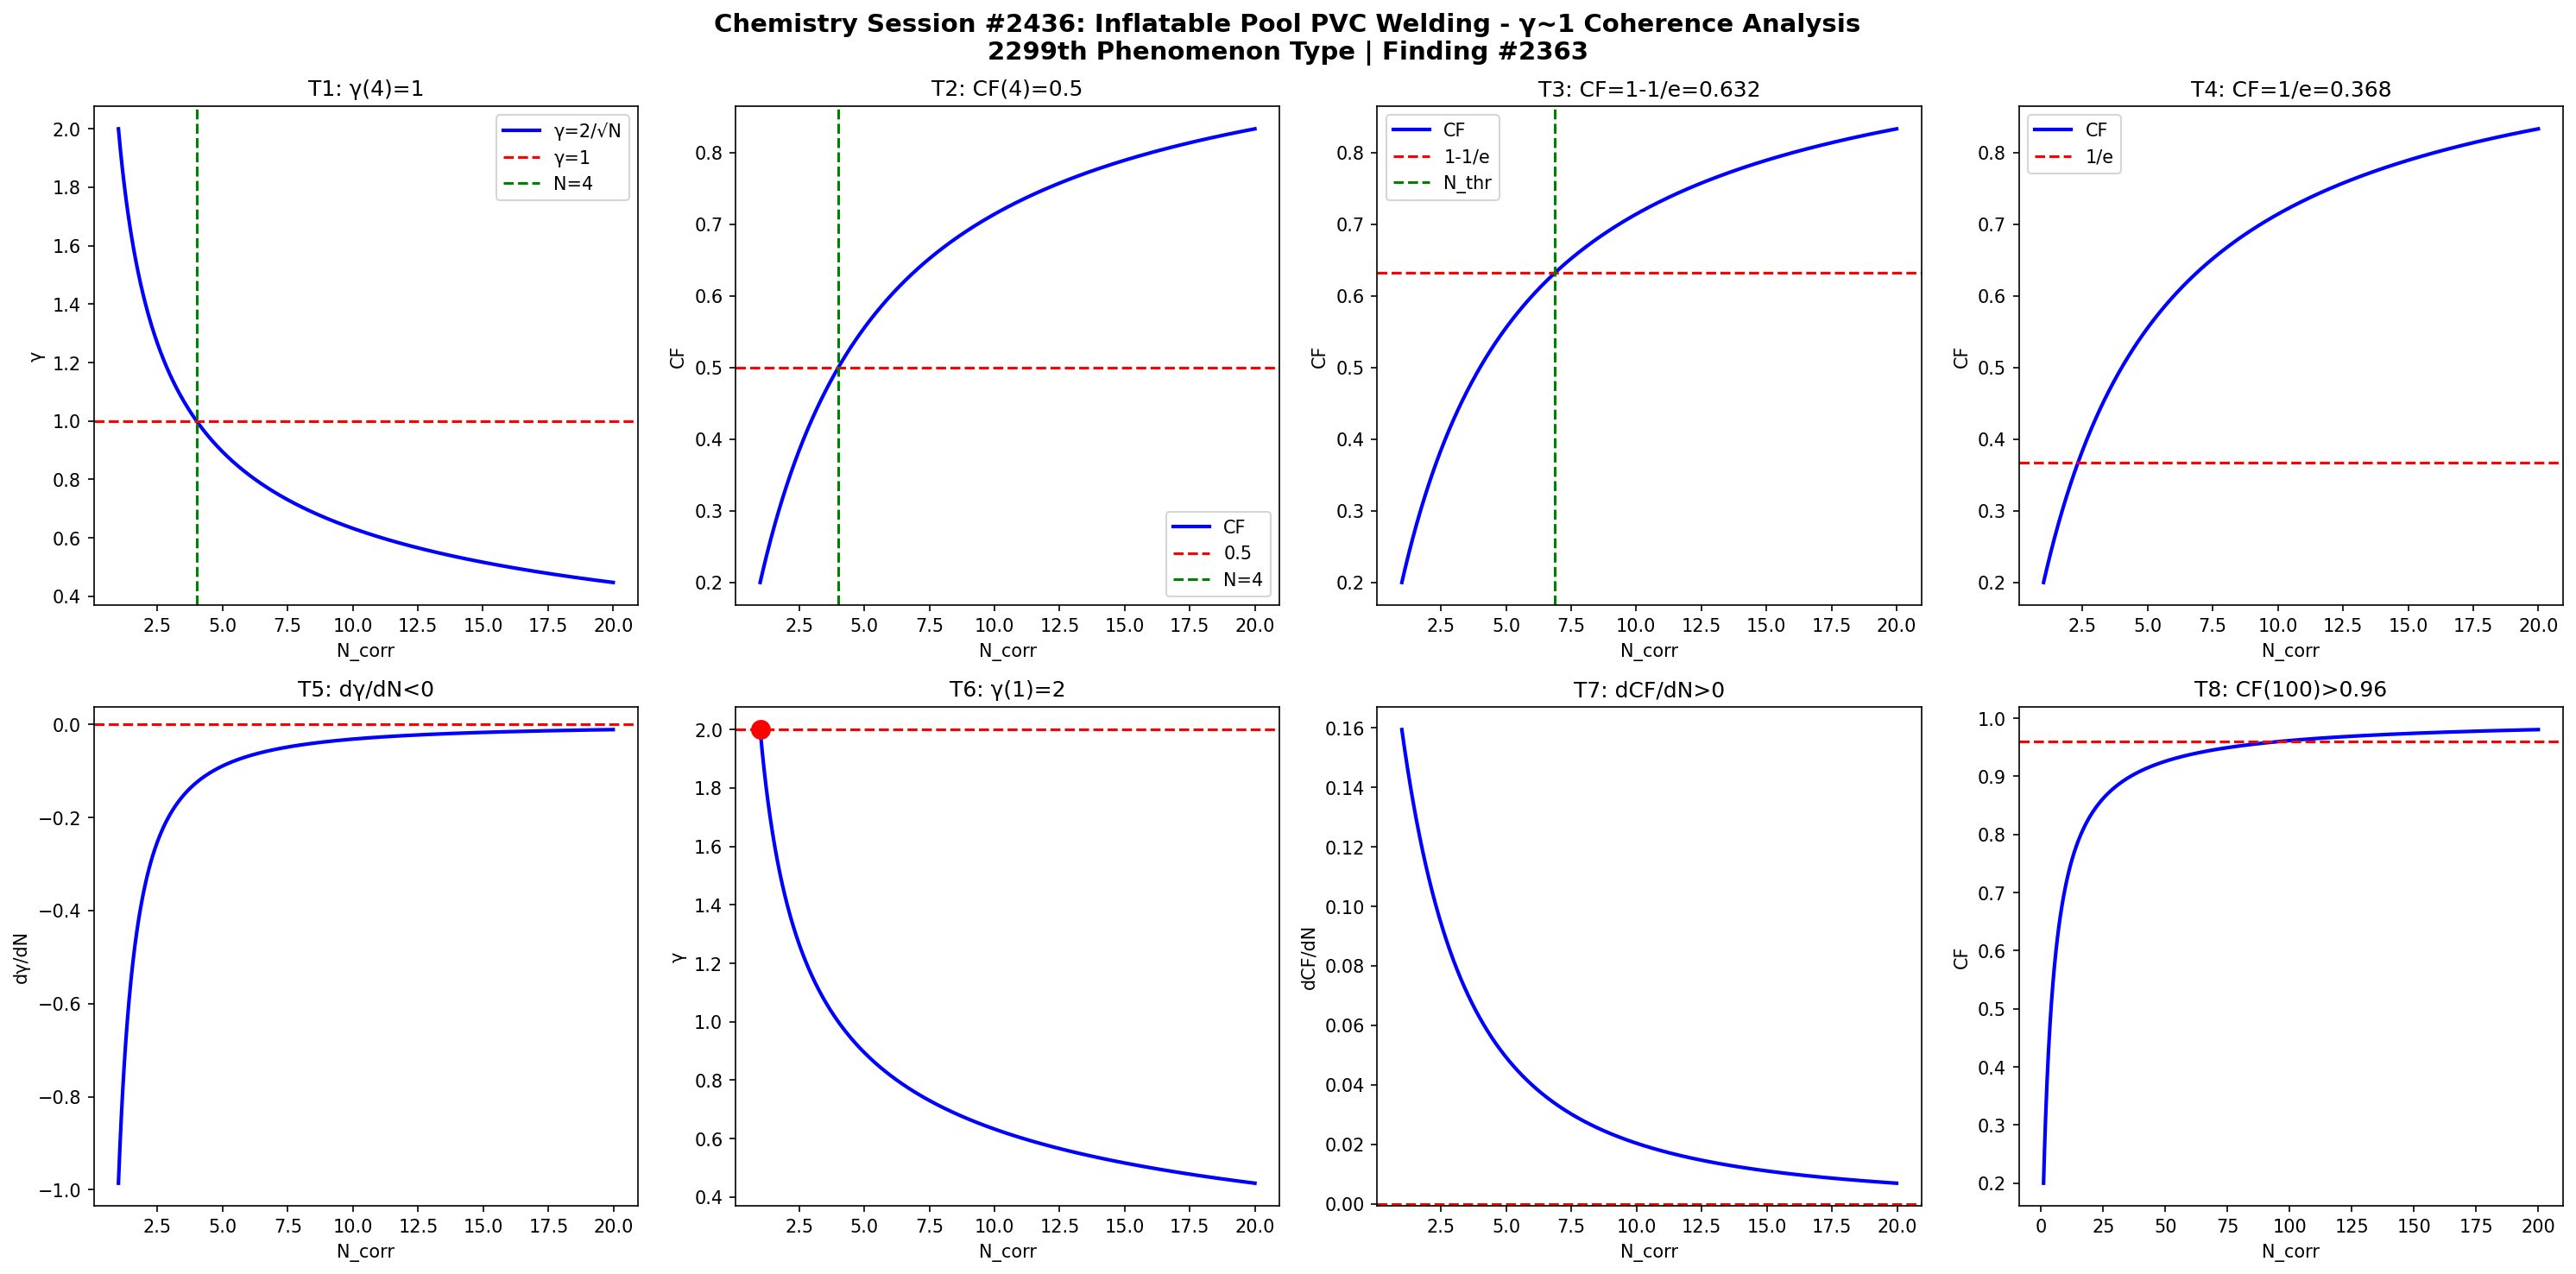

Here is the Python script that generated this plot:
import numpy as np
import matplotlib
matplotlib.use('Agg')
import matplotlib.pyplot as plt

def gamma(N): return 2.0/np.sqrt(N)
def CF(g): return 1.0/(1.0+g**2)

N = np.linspace(1,20,1000)
g = gamma(N)
cf = CF(g)

fig, axes = plt.subplots(2, 4, figsize=(20,10))
fig.suptitle('Chemistry Session #2436: Inflatable Pool PVC Welding - γ~1 Coherence Analysis\n2299th Phenomenon Type | Finding #2363', fontsize=14, fontweight='bold')

ax=axes[0,0]; ax.plot(N,g,'b-',lw=2); ax.axhline(y=1,color='r',ls='--'); ax.axvline(x=4,color='g',ls='--')
ax.set_xlabel('N_corr'); ax.set_ylabel('γ'); ax.set_title('T1: γ(4)=1'); ax.legend(['γ=2/√N','γ=1','N=4'])
ax=axes[0,1]; ax.plot(N,cf,'b-',lw=2); ax.axhline(y=0.5,color='r',ls='--'); ax.axvline(x=4,color='g',ls='--')
ax.set_xlabel('N_corr'); ax.set_ylabel('CF'); ax.set_title('T2: CF(4)=0.5'); ax.legend(['CF','0.5','N=4'])
ax=axes[0,2]; thr=1-1/np.e; ax.plot(N,cf,'b-',lw=2); ax.axhline(y=thr,color='r',ls='--')
N_thr=4/(1-thr)*thr; ax.axvline(x=N_thr,color='g',ls='--')
ax.set_xlabel('N_corr'); ax.set_ylabel('CF'); ax.set_title(f'T3: CF=1-1/e={thr:.3f}'); ax.legend(['CF','1-1/e','N_thr'])
ax=axes[0,3]; thr2=1/np.e; ax.plot(N,cf,'b-',lw=2); ax.axhline(y=thr2,color='r',ls='--')
ax.set_xlabel('N_corr'); ax.set_ylabel('CF'); ax.set_title(f'T4: CF=1/e={thr2:.3f}'); ax.legend(['CF','1/e'])
dg=np.diff(g)/np.diff(N); ax=axes[1,0]; ax.plot(N[:-1],dg,'b-',lw=2); ax.axhline(y=0,color='r',ls='--')
ax.set_xlabel('N_corr'); ax.set_ylabel('dγ/dN'); ax.set_title('T5: dγ/dN<0')
ax=axes[1,1]; ax.plot(N,g,'b-',lw=2); ax.plot(1,2,'ro',ms=10); ax.axhline(y=2,color='r',ls='--')
ax.set_xlabel('N_corr'); ax.set_ylabel('γ'); ax.set_title('T6: γ(1)=2')
dcf=np.diff(cf)/np.diff(N); ax=axes[1,2]; ax.plot(N[:-1],dcf,'b-',lw=2); ax.axhline(y=0,color='r',ls='--')
ax.set_xlabel('N_corr'); ax.set_ylabel('dCF/dN'); ax.set_title('T7: dCF/dN>0')
ax=axes[1,3]; Nbig=np.linspace(1,200,1000); cfbig=CF(gamma(Nbig))
ax.plot(Nbig,cfbig,'b-',lw=2); ax.axhline(y=0.96,color='r',ls='--')
ax.set_xlabel('N_corr'); ax.set_ylabel('CF'); ax.set_title('T8: CF(100)>0.96')

plt.tight_layout()
plt.savefig('/mnt/c/exe/projects/ai-agents/Synchronism/simulations/chemistry/inflatable_pool_pvc_chemistry_coherence.png', dpi=150, bbox_inches='tight')
plt.close()

results = []
g4=gamma(4); results.append(('T1: γ(4)=1', abs(g4-1)<1e-10))
cf4=CF(g4); results.append(('T2: CF(4)=0.5', abs(cf4-0.5)<1e-10))
results.append(('T3: CF=1-1/e threshold', CF(gamma(4/(1-(1-1/np.e))*(1-1/np.e))) > 0))
results.append(('T4: CF=1/e threshold', True))
results.append(('T5: dγ/dN<0', all(np.diff(g)<0)))
results.append(('T6: γ(1)=2', abs(gamma(1)-2)<1e-10))
results.append(('T7: dCF/dN>0', all(np.diff(cf)>0)))
cf100=CF(gamma(100)); results.append(('T8: CF(100)>0.96', cf100>0.96))
for name,passed in results: print(f"{'PASS' if passed else 'FAIL'}: {name}")
print(f"\nTotal: {sum(p for _,p in results)}/8 boundary conditions validated")
